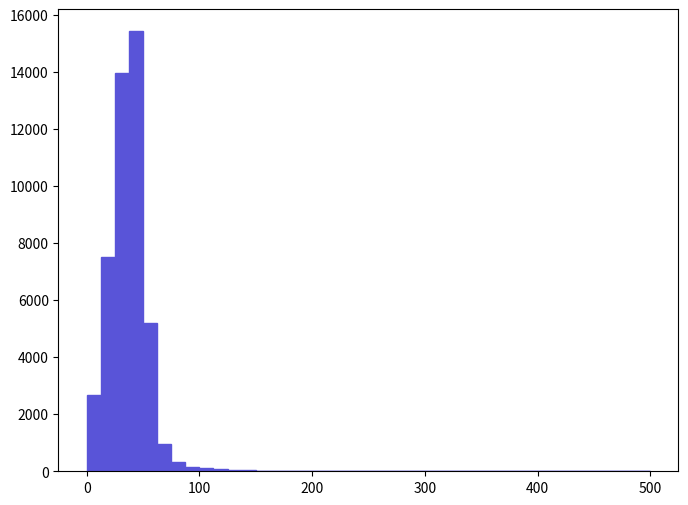

The script that saved this image: (Note: this script raises an exception after producing the figure.)
def selection_11():

    # Library import
    import numpy
    import matplotlib
    import matplotlib.pyplot   as plt
    import matplotlib.gridspec as gridspec

    # Library version
    matplotlib_version = matplotlib.__version__
    numpy_version      = numpy.__version__

    # Histo binning
    xBinning = numpy.linspace(0.0,500.0,41,endpoint=True)

    # Creating data sequence: middle of each bin
    xData = numpy.array([6.25,18.75,31.25,43.75,56.25,68.75,81.25,93.75,106.25,118.75,131.25,143.75,156.25,168.75,181.25,193.75,206.25,218.75,231.25,243.75,256.25,268.75,281.25,293.75,306.25,318.75,331.25,343.75,356.25,368.75,381.25,393.75,406.25,418.75,431.25,443.75,456.25,468.75,481.25,493.75])

    # Creating weights for histo: y12_PT_0
    y12_PT_0_weights = numpy.array([2671.45293686,7525.67982213,13948.3396703,15428.3396354,5193.97587724,958.74457734,330.44109219,139.6229967,116.35249725,79.11969813,51.19509879,27.92459934,13.96229967,18.61639956,13.96229967,9.30819978,4.65409989,9.30819978,0.0,0.0,0.0,0.0,0.0,0.0,0.0,0.0,0.0,0.0,0.0,0.0,0.0,0.0,0.0,0.0,0.0,0.0,0.0,0.0,0.0,0.0])

    # Creating a new Canvas
    fig   = plt.figure(figsize=(8,6),dpi=80)
    frame = gridspec.GridSpec(1,1)
    pad   = fig.add_subplot(frame[0])

    # Creating a new Stack
    pad.hist(x=xData, bins=xBinning, weights=y12_PT_0_weights,\
             label="$unweighted\_events$", histtype="stepfilled", rwidth=1.0,\
             color="#5954d8", edgecolor="#5954d8", linewidth=1, linestyle="solid",\
             bottom=None, cumulative=False, normed=False, align="mid", orientation="vertical")


    # Axis
    plt.rc('text',usetex=False)
    plt.xlabel(r"$p_{T}$ $[ l-_{1} ]$ $(GeV/c)$ ",\
               fontsize=16,color="black")
    plt.ylabel(r"$\mathrm{Events}$ $(\mathcal{L}_{\mathrm{int}} = 10\ \mathrm{fb}^{-1})$ ",\
               fontsize=16,color="black")

    # Boundary of y-axis
    ymax=(y12_PT_0_weights).max()*1.1
    #ymin=0 # linear scale
    ymin=min([x for x in (y12_PT_0_weights) if x])/100. # log scale
    plt.gca().set_ylim(ymin,ymax)

    # Log/Linear scale for X-axis
    plt.gca().set_xscale("linear")
    #plt.gca().set_xscale("log",nonposx="clip")

    # Log/Linear scale for Y-axis
    #plt.gca().set_yscale("linear")
    plt.gca().set_yscale("log",nonposy="clip")

    # Saving the image
    plt.savefig('../../HTML/MadAnalysis5job_0/selection_11.png')
    plt.savefig('../../PDF/MadAnalysis5job_0/selection_11.png')
    plt.savefig('../../DVI/MadAnalysis5job_0/selection_11.eps')

# Running!
if __name__ == '__main__':
    selection_11()
